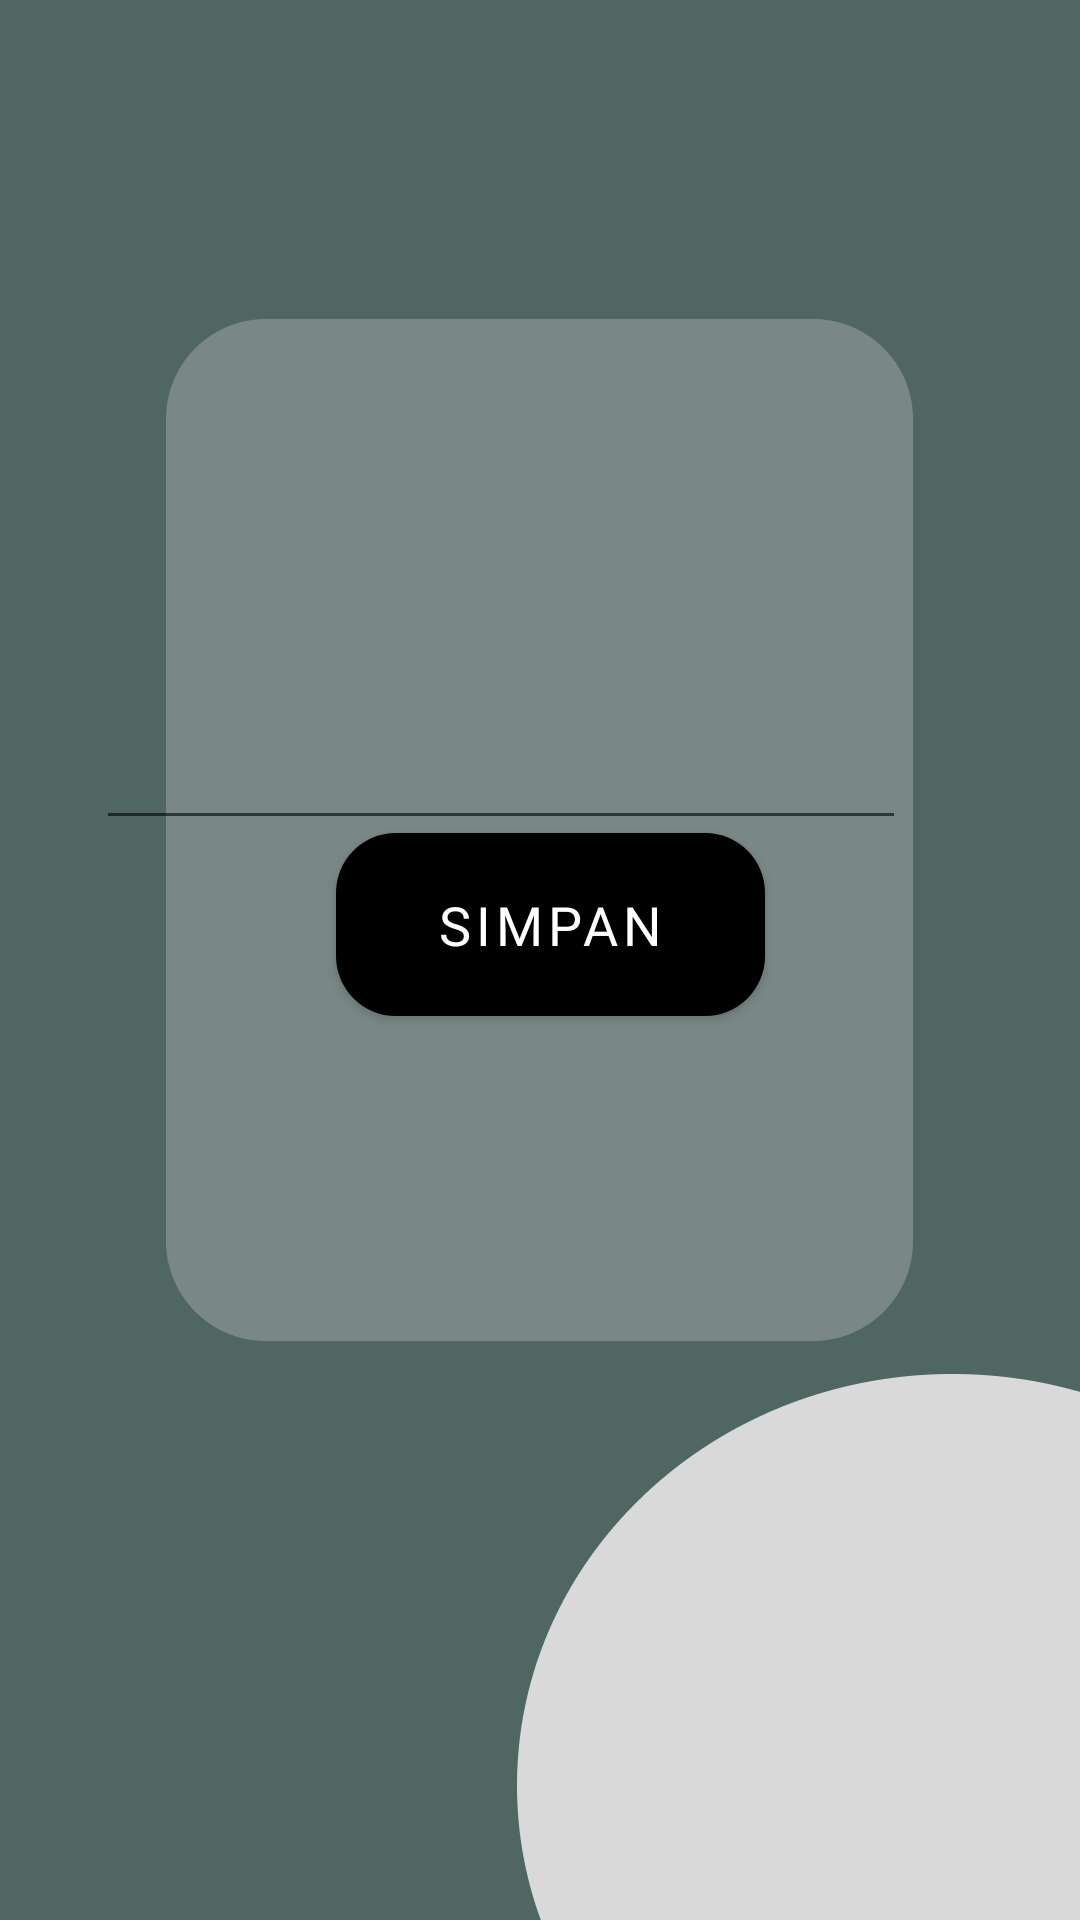

The Android layout XML behind this screen, and the referenced resources:
<!-- AndroidManifest.xml: application theme Theme.CFlow_Project_NikenFebi -->
<!-- res/layout/activity_updatereceiv.xml -->
<?xml version="1.0" encoding="utf-8"?>
<androidx.constraintlayout.widget.ConstraintLayout xmlns:android="http://schemas.android.com/apk/res/android"
    xmlns:app="http://schemas.android.com/apk/res-auto"
    xmlns:tools="http://schemas.android.com/tools"
    android:layout_width="match_parent"
    android:layout_height="match_parent"
    tools:context=".ReceivList.updatereceiv"
    android:background="@drawable/bgincome">


    <EditText
        android:id="@+id/txt_updatenameReceiv"
        android:layout_width="270dp"
        android:layout_height="52dp"
        android:layout_marginStart="102dp"
        android:layout_marginTop="228dp"
        android:layout_marginEnd="99dp"
        android:ems="10"
        android:fontFamily="@font/poppins_medium"
        android:inputType="textPersonName"
        android:textColor="@color/greynorm"
        android:textSize="18sp"
        app:layout_constraintEnd_toEndOf="parent"
        app:layout_constraintHorizontal_bias="0.633"
        app:layout_constraintStart_toStartOf="parent"
        app:layout_constraintTop_toTopOf="parent" />

    <EditText
        android:id="@+id/txt_nominalupdatereceiv"
        android:layout_width="277dp"
        android:layout_height="59dp"
        android:layout_marginStart="97dp"
        android:layout_marginTop="4dp"
        android:layout_marginEnd="104dp"
        android:layout_marginBottom="372dp"
        android:ems="10"
        android:fontFamily="@font/poppins_medium"
        android:inputType="number"
        android:textColor="@color/greynorm"
        android:textSize="18sp"
        app:layout_constraintBottom_toBottomOf="parent"
        app:layout_constraintEnd_toEndOf="parent"
        app:layout_constraintStart_toStartOf="parent"
        app:layout_constraintTop_toBottomOf="@+id/txt_updatenameReceiv" />

    <Button
        android:id="@+id/btn_updatereceiv"
        android:layout_width="143dp"
        android:layout_height="61dp"
        android:layout_marginStart="162dp"
        android:layout_marginTop="16dp"
        android:layout_marginEnd="155dp"
        android:layout_marginBottom="286dp"
        android:background="@drawable/button_shape"
        android:fontFamily="@font/poppins_medium"
        android:text="Simpan"
        android:textSize="18sp"
        app:layout_constraintBottom_toBottomOf="parent"
        app:layout_constraintEnd_toEndOf="parent"
        app:layout_constraintStart_toStartOf="parent"
        app:layout_constraintTop_toBottomOf="@+id/txt_nominalupdatereceiv" />
</androidx.constraintlayout.widget.ConstraintLayout>
<!-- resources referenced by this layout -->
<resources>
  <color name="greynorm">#D9D9D9</color>
  <!-- drawable bgincome: png bitmap (drawable-v24, 19192 bytes) -->
  <!-- drawable button_shape (drawable) -->
  <?xml version="1.0" encoding="utf-8"?>
  <selector xmlns:android="http://schemas.android.com/apk/res/android">
  
      <item
          android:state_enabled="true">
          <shape
              android:shape="rectangle">
              <solid android:color="@color/oranye"/>
              <corners android:radius="20dp"/>
          </shape>
      </item>
  
  </selector>
  <style name="Theme.CFlow_Project_NikenFebi" parent="Theme.MaterialComponents.DayNight.NoActionBar">
          
          <item name="colorPrimary">@android:color/black</item>
          <item name="colorPrimaryVariant">@color/black</item>
          <item name="colorOnPrimary">@color/white</item>
          
          <item name="colorSecondary">@color/teal_200</item>
          <item name="colorSecondaryVariant">@color/teal_700</item>
          <item name="colorOnSecondary">@color/black</item>
          
          <item name="android:statusBarColor" tools:targetApi="21">?attr/colorPrimaryVariant</item>
          
      </style>
  <color name="oranye">#FEB06A</color>
  <color name="black">#FF000000</color>
  <color name="white">#FFFFFFFF</color>
  <color name="teal_200">#FF03DAC5</color>
  <color name="teal_700">#FF018786</color>
</resources>
